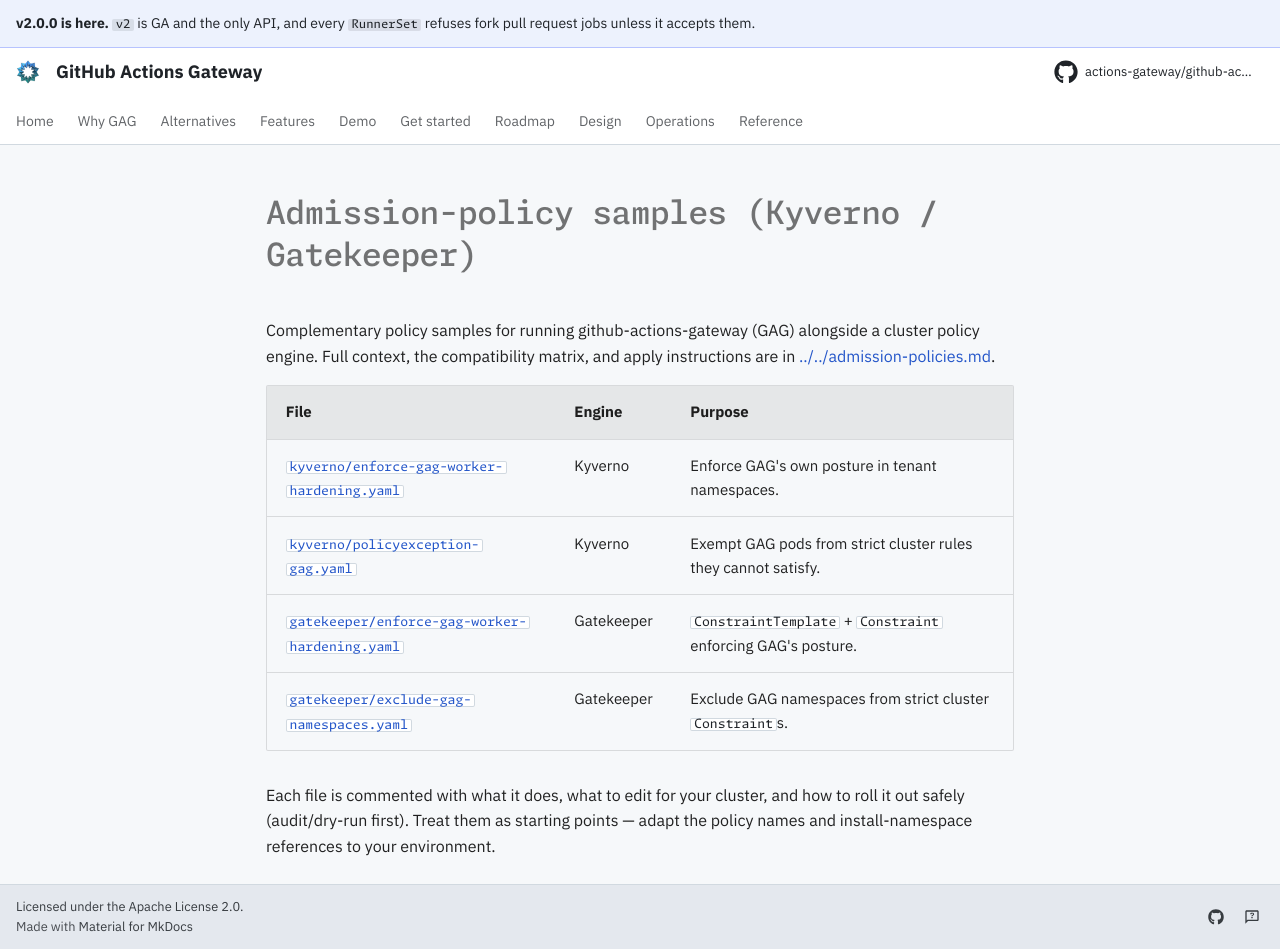

repository: actions-gateway/github-actions-gateway · page: 2.0.0/operations/examples/policies/index.html · generator: mkdocs

# Admission-policy samples (Kyverno / Gatekeeper)

Complementary policy samples for running github-actions-gateway (GAG) alongside a cluster policy engine.
Full context, the compatibility matrix, and apply instructions are in [../../admission-policies.md](../../admission-policies.md).

| File | Engine | Purpose |
|---|---|---|
| [`kyverno/enforce-gag-worker-hardening.yaml`](kyverno/enforce-gag-worker-hardening.yaml) | Kyverno | Enforce GAG's own posture in tenant namespaces. |
| [`kyverno/policyexception-gag.yaml`](kyverno/policyexception-gag.yaml) | Kyverno | Exempt GAG pods from strict cluster rules they cannot satisfy. |
| [`gatekeeper/enforce-gag-worker-hardening.yaml`](gatekeeper/enforce-gag-worker-hardening.yaml) | Gatekeeper | `ConstraintTemplate` + `Constraint` enforcing GAG's posture. |
| [`gatekeeper/exclude-gag-namespaces.yaml`](gatekeeper/exclude-gag-namespaces.yaml) | Gatekeeper | Exclude GAG namespaces from strict cluster `Constraint`s. |

Each file is commented with what it does, what to edit for your cluster, and how to roll it out safely (audit/dry-run first).
Treat them as starting points — adapt the policy names and install-namespace references to your environment.
